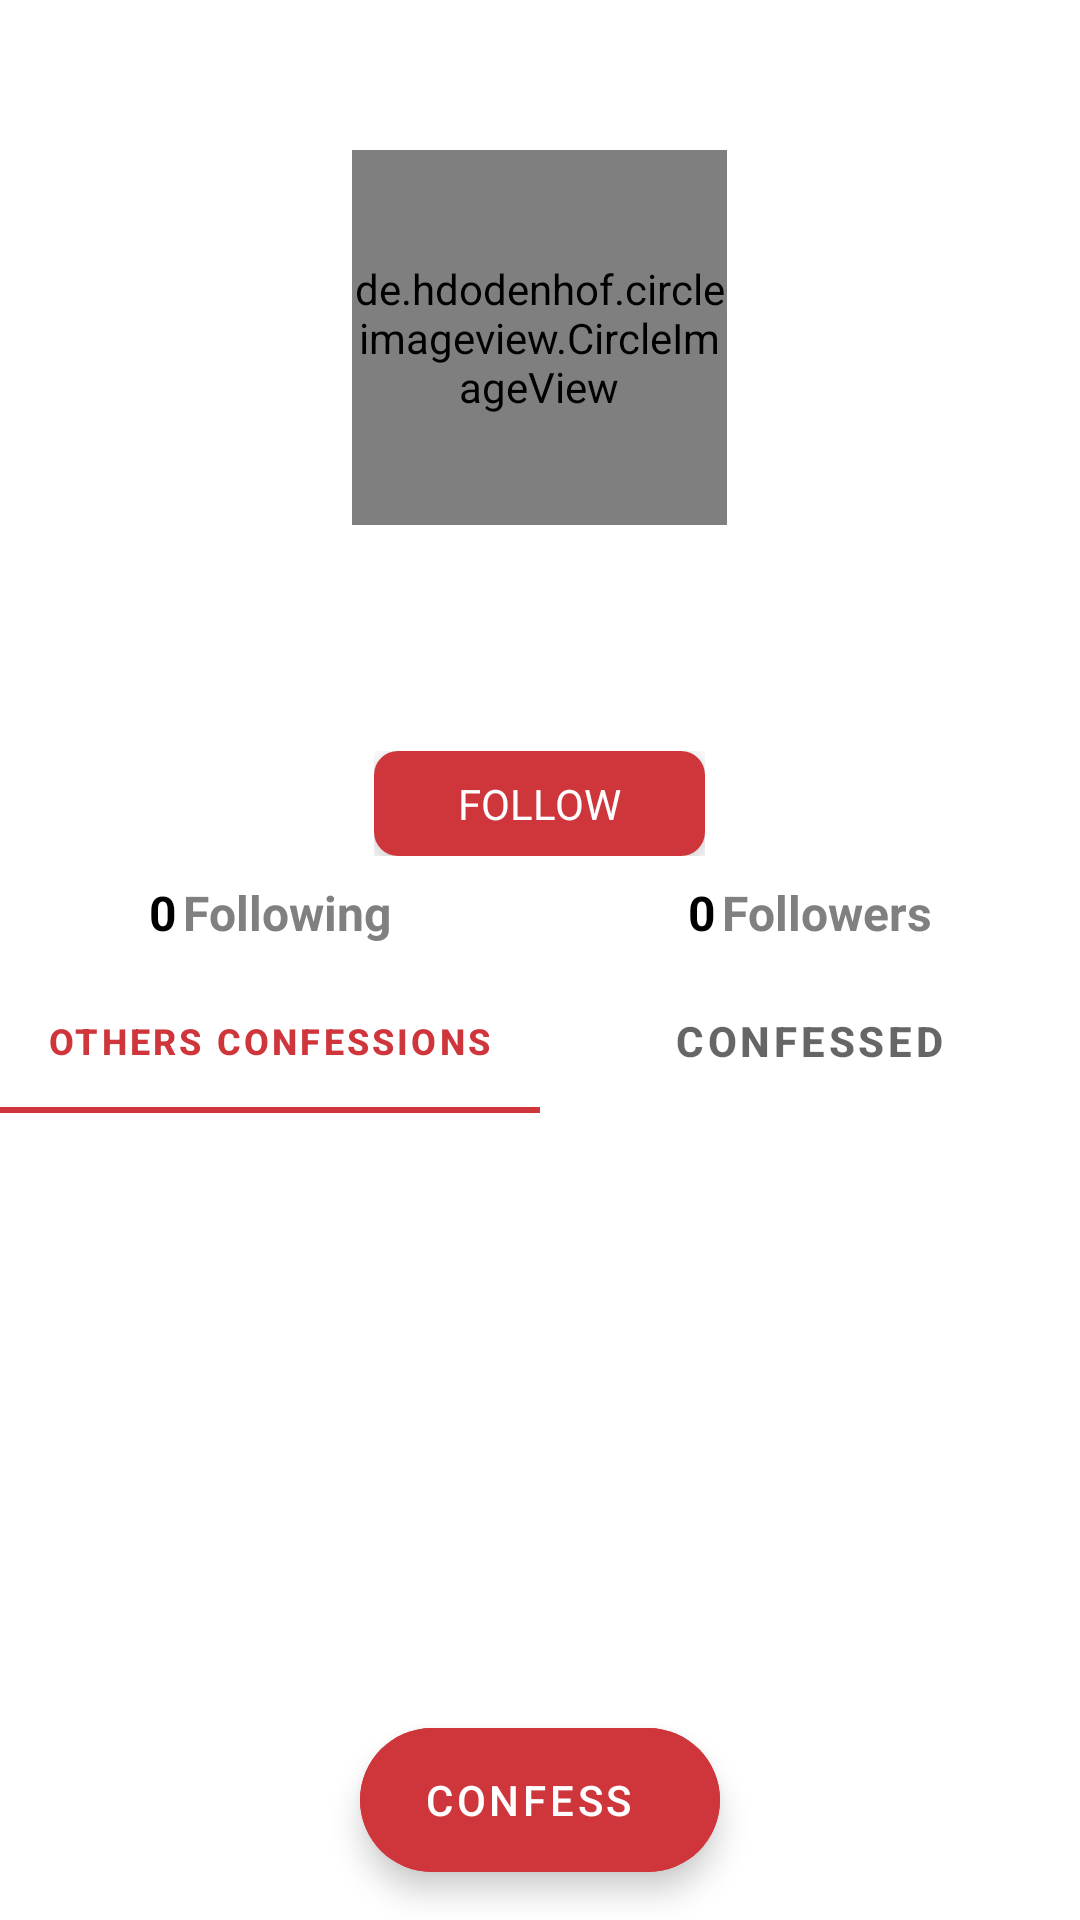

Write the Android layout XML for this screen, with the resource values it uses.
<!-- AndroidManifest.xml: application theme Theme.LoginAndSignUp -->
<!-- res/layout/fragment_other_user_profile.xml -->
<?xml version="1.0" encoding="utf-8"?>
<androidx.coordinatorlayout.widget.CoordinatorLayout xmlns:android="http://schemas.android.com/apk/res/android"
    xmlns:app="http://schemas.android.com/apk/res-auto"
    xmlns:tools="http://schemas.android.com/tools"
    android:layout_width="match_parent"
    android:layout_height="match_parent"
    tools:context=".presentation.profile.other_user_profile.OtherUserProfileFragment">

    <com.google.android.material.appbar.AppBarLayout
        android:layout_width="match_parent"
        app:elevation="0dp"
        android:layout_height="wrap_content"
        android:background="@drawable/transparent_background">

        <com.google.android.material.appbar.CollapsingToolbarLayout
            android:layout_width="match_parent"
            android:layout_height="wrap_content"
            app:layout_scrollFlags="scroll|snap">

            <LinearLayout
                android:layout_width="match_parent"
                android:layout_height="match_parent"
                android:gravity="center"
                android:orientation="vertical">

                <de.hdodenhof.circleimageview.CircleImageView
                    android:id="@+id/otherUserProfileScreenProfileImage"
                    android:layout_width="125dp"
                    android:layout_height="125dp"
                    android:layout_gravity="center"
                    android:layout_marginTop="50dp"
                    android:src="@drawable/empty_profile_photo"
                    app:civ_border_color="#FF000000" />

                <TextView
                    android:id="@+id/otherUserFirstNameTv"
                    android:layout_width="wrap_content"
                    android:layout_height="wrap_content"
                    android:layout_marginHorizontal="8dp"
                    android:layout_marginTop="8dp"
                    android:text=""
                    android:textAlignment="center"
                    android:textSize="18sp"
                    android:textStyle="bold" />

                <TextView
                    android:id="@+id/followingyouTv"
                    android:layout_width="wrap_content"
                    android:layout_height="wrap_content"
                    android:layout_marginHorizontal="8dp"
                    android:paddingHorizontal="2dp"
                    android:layout_marginTop="4dp"
                    android:text="@string/following_you"
                    android:visibility="gone"
                    android:textColor="@color/confessmered"
                    android:background="@color/confessmeredblur"
                    android:textAlignment="center"
                    android:textStyle="bold"
                    android:textSize="12sp"/>

                <TextView
                    android:id="@+id/otherUserBioTv"
                    android:layout_width="wrap_content"
                    android:layout_height="wrap_content"
                    android:layout_marginTop="8dp"
                    android:layout_marginHorizontal="8dp"
                    android:text=""
                    android:textAlignment="center"
                    android:textColor="#808080"
                    android:textSize="14sp" />

                <include
                    android:id="@+id/other_user_progress_button_layout"
                    layout="@layout/progress_btn_layout"
                    android:layout_width="wrap_content"
                    android:layout_height="wrap_content"
                    android:layout_marginTop="16dp"
                    app:layout_constraintEnd_toEndOf="parent"
                    app:layout_constraintStart_toStartOf="parent"
                    app:layout_constraintTop_toBottomOf="@id/otherUserBioTv" />

                <LinearLayout
                    android:layout_width="match_parent"
                    android:layout_height="wrap_content"
                    android:layout_marginTop="8dp"
                    android:layout_marginBottom="8dp"
                    android:orientation="horizontal">

                    <LinearLayout
                        android:layout_width="0dp"
                        android:layout_height="wrap_content"
                        android:layout_weight="1"
                        android:gravity="center_horizontal">

                        <TextView
                            android:id="@+id/otherUserFollowingCountTv"
                            android:layout_width="wrap_content"
                            android:layout_height="wrap_content"
                            android:text="0"
                            android:textColor="?attr/colorOnSecondary"
                            android:textSize="16sp"
                            android:textStyle="bold"></TextView>
                        <TextView
                            android:id="@+id/otherUserFollowingTv"
                            android:layout_width="wrap_content"
                            android:layout_height="wrap_content"
                            android:layout_marginStart="2dp"
                            android:text="@string/following"
                            android:textColor="#808080"
                            android:textSize="16sp"
                            android:textStyle="bold" />
                    </LinearLayout>

                    <LinearLayout
                        android:layout_width="0dp"
                        android:layout_height="wrap_content"
                        android:layout_weight="1"
                        android:gravity="center_horizontal">

                        <TextView
                            android:id="@+id/otherUserFollowerCountTv"
                            android:layout_width="wrap_content"
                            android:layout_height="wrap_content"
                            android:text="0"
                            android:textColor="?attr/colorOnSecondary"
                            android:textSize="16sp"
                            android:textStyle="bold"></TextView>

                        <TextView
                            android:id="@+id/otherUserFollowersTv"
                            android:layout_width="wrap_content"
                            android:layout_height="wrap_content"
                            android:layout_marginStart="2dp"
                            android:text="@string/followers"
                            android:textColor="#808080"
                            android:textSize="16sp"
                            android:textStyle="bold" />
                    </LinearLayout>
                </LinearLayout>

            </LinearLayout>

            <androidx.appcompat.widget.Toolbar
                android:id="@+id/other_user_profile_toolbar"
                android:layout_width="match_parent"
                android:layout_height="?attr/actionBarSize"
                app:layout_collapseMode="pin" />

        </com.google.android.material.appbar.CollapsingToolbarLayout>

        <com.google.android.material.tabs.TabLayout
            android:id="@+id/other_user_profile_tab_layout"
            android:layout_width="match_parent"
            android:layout_height="wrap_content"
            android:layout_gravity="center"
            android:contentDescription=""
            app:tabGravity="fill"
            app:tabMaxWidth="0dp"
            app:tabMode="fixed"
            app:tabTextAppearance="@style/ProfileTabLayoutText">

            <com.google.android.material.tabs.TabItem
                android:layout_width="match_parent"
                android:layout_height="wrap_content"
                android:text="@string/others_confess_ons" />

            <com.google.android.material.tabs.TabItem
                android:layout_width="match_parent"
                android:layout_height="wrap_content"
                android:text="@string/confessed" />
        </com.google.android.material.tabs.TabLayout>

    </com.google.android.material.appbar.AppBarLayout>

    <androidx.viewpager2.widget.ViewPager2
        android:id="@+id/other_user_profile_view_pager"
        android:layout_width="match_parent"
        android:layout_height="match_parent"
        app:layout_behavior="@string/appbar_scrolling_view_behavior" />

    <ProgressBar
        android:id="@+id/other_user_progress_bar_profile"
        android:layout_width="wrap_content"
        android:layout_height="wrap_content"
        android:layout_gravity="center"
        android:indeterminateTint="?attr/colorOnSecondary"
        android:visibility="invisible" />

    <com.google.android.material.floatingactionbutton.ExtendedFloatingActionButton
        android:id="@+id/other_user_confess_fab_button"
        android:layout_width="wrap_content"
        android:layout_height="wrap_content"
        android:layout_gravity="bottom|center"
        android:layout_marginBottom="16dp"
        android:backgroundTint="@color/confessmered"
        android:elevation="8dp"
        android:paddingHorizontal="8dp"
        android:paddingVertical="2dp"
        android:text="@string/confess"
        android:textAlignment="center"
        android:textColor="@color/white"
        app:fabSize="normal" />

</androidx.coordinatorlayout.widget.CoordinatorLayout>
<!-- res/layout/progress_btn_layout.xml (included above) -->
<?xml version="1.0" encoding="utf-8"?>
<androidx.constraintlayout.widget.ConstraintLayout xmlns:android="http://schemas.android.com/apk/res/android"
    xmlns:app="http://schemas.android.com/apk/res-auto"
    android:layout_width="match_parent"
    android:layout_height="match_parent">

    <com.google.android.material.card.MaterialCardView
        android:id="@+id/follow_button_cardview"
        android:layout_width="wrap_content"
        android:layout_height="wrap_content"
        app:cardElevation="8dp"
        android:background="@color/confessmered"
        app:cardCornerRadius="8dp"
        app:layout_constraintBottom_toBottomOf="parent"
        app:layout_constraintEnd_toEndOf="parent"
        app:layout_constraintStart_toStartOf="parent">

        <androidx.constraintlayout.widget.ConstraintLayout
            android:id="@+id/follow_button_layout"
            android:layout_width="wrap_content"
            android:layout_height="wrap_content"
            android:background="@color/confessmered"
            android:paddingHorizontal="16dp"
            android:paddingVertical="8dp">

            <TextView
                android:id="@+id/follow_button_tv"
                android:layout_width="wrap_content"
                android:layout_height="wrap_content"
                android:text="@string/follow"
                android:textColor="@color/white"
                app:layout_constraintBottom_toBottomOf="parent"
                app:layout_constraintEnd_toEndOf="parent"
                app:layout_constraintStart_toStartOf="parent"
                app:layout_constraintTop_toTopOf="parent" />

            <ProgressBar
                android:id="@+id/progress_bar_follow_button"
                android:layout_width="12dp"
                android:layout_height="12dp"
                android:indeterminateTint="@color/white"
                android:visibility="invisible"
                app:layout_constraintBottom_toBottomOf="parent"
                app:layout_constraintEnd_toEndOf="parent"
                app:layout_constraintStart_toEndOf="@id/follow_button_tv"
                app:layout_constraintTop_toTopOf="parent" />

        </androidx.constraintlayout.widget.ConstraintLayout>

    </com.google.android.material.card.MaterialCardView>

</androidx.constraintlayout.widget.ConstraintLayout>
<!-- resources referenced by this layout -->
<resources>
  <color name="confessmered">#cf363c</color>
  <color name="confessmeredblur">#33cf363c</color>
  <color name="white">#FFFFFFFF</color>
  <!-- drawable empty_profile_photo: jpg bitmap (drawable, 15003 bytes) -->
  <!-- drawable transparent_background (drawable) -->
  <shape xmlns:android="http://schemas.android.com/apk/res/android"
      android:shape="rectangle">
      <solid android:color="@android:color/transparent" />
      <stroke
          android:width="0dp" 
      android:color="@android:color/transparent" />
  
  </shape>
  <string name="confess">Confess</string>
  <string name="confessed">Confessed</string>
  <string name="follow">FOLLOW</string>
  <string name="followers">Followers</string>
  <string name="following">Following</string>
  <string name="following_you">Following You</string>
  <string name="others_confess_ons">Others Confessıons</string>
  <style name="ProfileTabLayoutText" parent="TextAppearance.AppCompat.Widget.ActionBar.Title.Inverse">
          <item name="android:textSize">14sp</item>
          <item name="android:textStyle">bold</item>
          <item name="android:textAllCaps">true</item>
      </style>
  <style name="Theme.LoginAndSignUp" parent="Theme.MaterialComponents.DayNight.NoActionBar">
          
          <item name="colorPrimary">@color/confessmered</item>
          <item name="colorPrimaryVariant">@color/confessmered</item>
          <item name="colorOnPrimary">@color/white</item>
          
          <item name="colorSecondary">@color/teal_200</item>
          <item name="colorSecondaryVariant">@color/white</item>
          <item name="colorOnSecondary">@color/black</item>
          
          <item name="android:statusBarColor" tools:targetApi="l">@color/confessmered</item>
          
      </style>
  <color name="teal_200">#FF03DAC5</color>
  <color name="black">#FF000000</color>
</resources>
